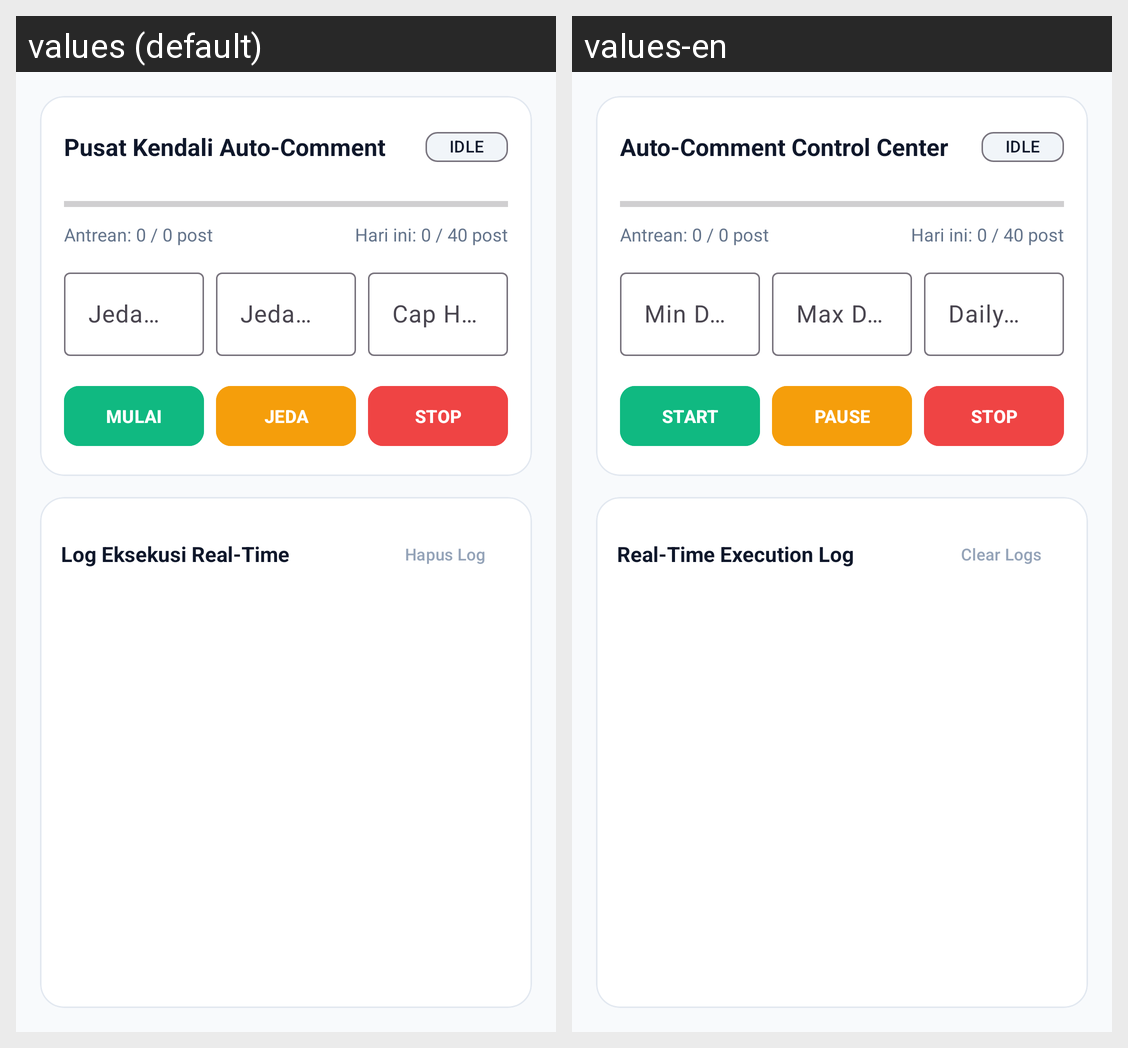

For this localized Android screen grid, give each drawn string resource with its value in every locale shown.
Android screen res/layout/fragment_runner.xml rendered under 2 locales, left to right: values (default), values-en. Device: Nexus 5 (rendered at 1080×1920; each locale shown at half size, 540×960, under a caption strip naming it); theme Theme.ThreadFlow.
Strings drawn on this screen, with the default value and each locale's value (text and hints the layout hard-codes, and strings that could not be matched under every locale, appear in the picture but are not listed):

runner_title
  values: Pusat Kendali Auto-Comment
  values-en: Auto-Comment Control Center

runner_delay_min_hint
  values: Jeda Min (s)
  values-en: Min Delay (s)

runner_delay_max_hint
  values: Jeda Max (s)
  values-en: Max Delay (s)

runner_daily_cap_hint
  values: Cap Harian
  values-en: Daily Cap

runner_btn_start
  values: MULAI
  values-en: START

runner_btn_pause
  values: JEDA
  values-en: PAUSE

runner_btn_stop
  values: STOP
  values-en: STOP

runner_log_title
  values: Log Eksekusi Real-Time
  values-en: Real-Time Execution Log

runner_btn_clear_logs
  values: Hapus Log
  values-en: Clear Logs
